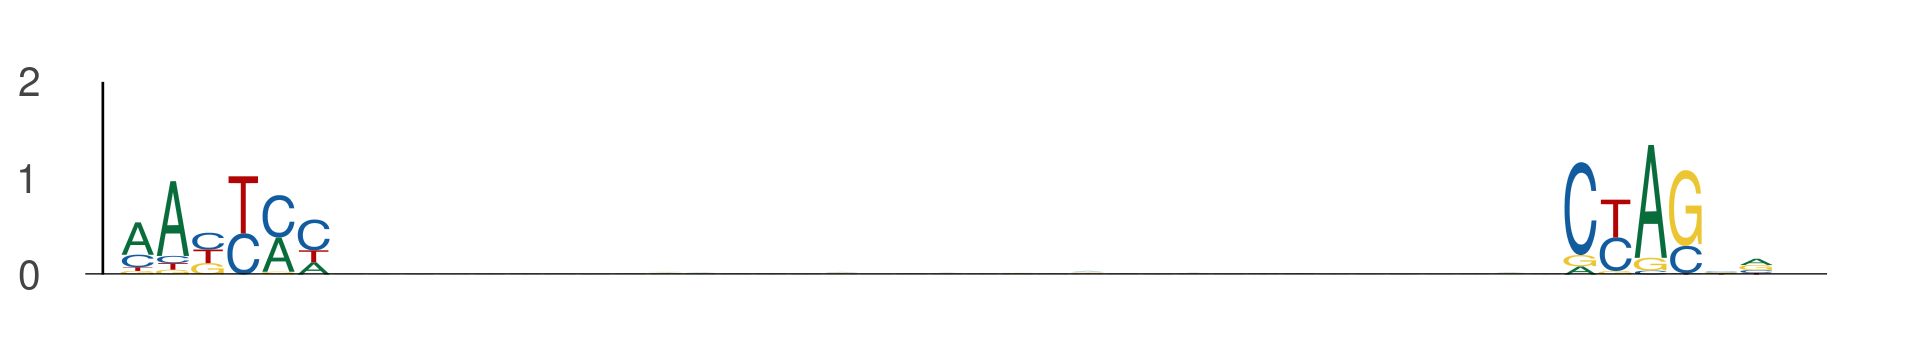

Source data for this figure (header and first rows):
seq_index, start_position, end_position, is_reversed_complement
1702, 113, 119, 0
1702, 154, 160, 0
1089, 54, 60, 0
1089, 95, 101, 0
78, 3, 9, 0
78, 44, 50, 0
1387, 32, 38, 0
1387, 73, 79, 0
4802, 71, 77, 0
4802, 112, 118, 0
4671, 49, 55, 0
4671, 90, 96, 0
4231, 74, 80, 0
4231, 115, 121, 0
1660, 88, 94, 0
1660, 129, 135, 0
2712, 61, 67, 0
2712, 102, 108, 0
1273, 113, 119, 0
1273, 154, 160, 0
2747, 1, 7, 0
2747, 42, 48, 0
3091, 28, 34, 0
3091, 69, 75, 0
2074, 71, 77, 0
2074, 112, 118, 0
5094, 88, 94, 0
5094, 129, 135, 0
1713, 8, 14, 0
1713, 49, 55, 0
5642, 64, 70, 0
5642, 105, 111, 0
2128, 88, 94, 0
2128, 129, 135, 0
3772, 108, 114, 0
3772, 149, 155, 0
1042, 120, 126, 0
1042, 161, 167, 0
240, 88, 94, 0
240, 129, 135, 0
596, 58, 64, 0
596, 99, 105, 0
232, 8, 14, 0
232, 49, 55, 0
232, 114, 120, 0
232, 155, 161, 0
1168, 92, 98, 0
1168, 133, 139, 0
4316, 93, 99, 0
4316, 134, 140, 0
4316, 56, 62, 0
4316, 97, 103, 0
1492, 105, 111, 0
1492, 146, 152, 0
4711, 66, 72, 0
4711, 107, 113, 0
159, 88, 94, 0
159, 129, 135, 0
3117, 50, 56, 0
3117, 91, 97, 0
... 794 more rows
